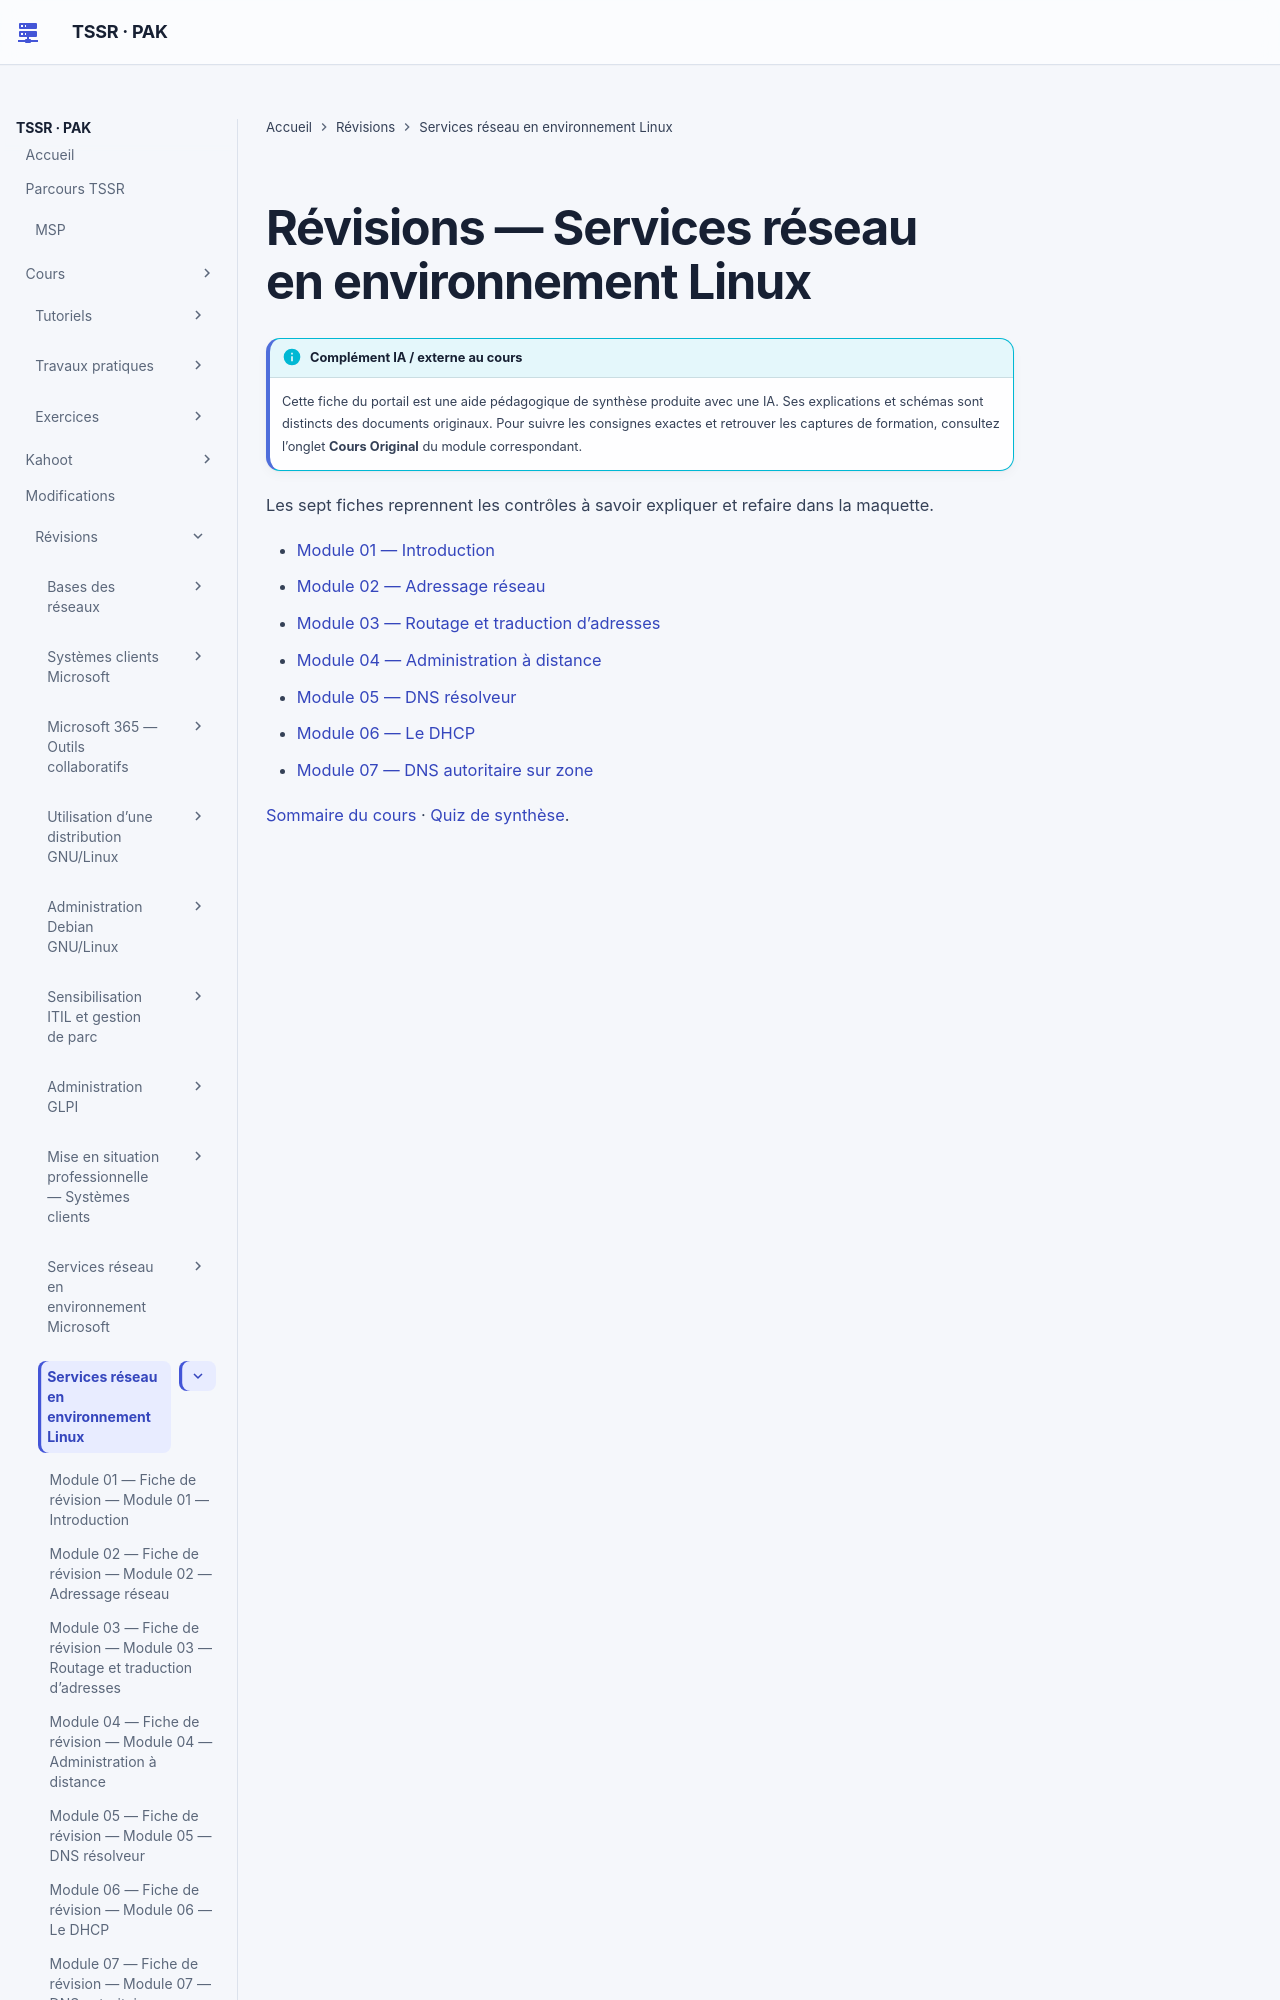

repository: sk34pk25/tssr-cours · page: revision/services-reseau-linux/index.html · generator: mkdocs

# Révisions — Services réseau en environnement Linux

Les sept fiches reprennent les contrôles à savoir expliquer et refaire dans la maquette.

- [Module 01 — Introduction](module-01-introduction.md)
- [Module 02 — Adressage réseau](module-02-adressage-reseau.md)
- [Module 03 — Routage et traduction d’adresses](module-03-routage-et-traduction-d-adresses.md)
- [Module 04 — Administration à distance](module-04-administration-a-distance.md)
- [Module 05 — DNS résolveur](module-05-dns-resolveur.md)
- [Module 06 — L
